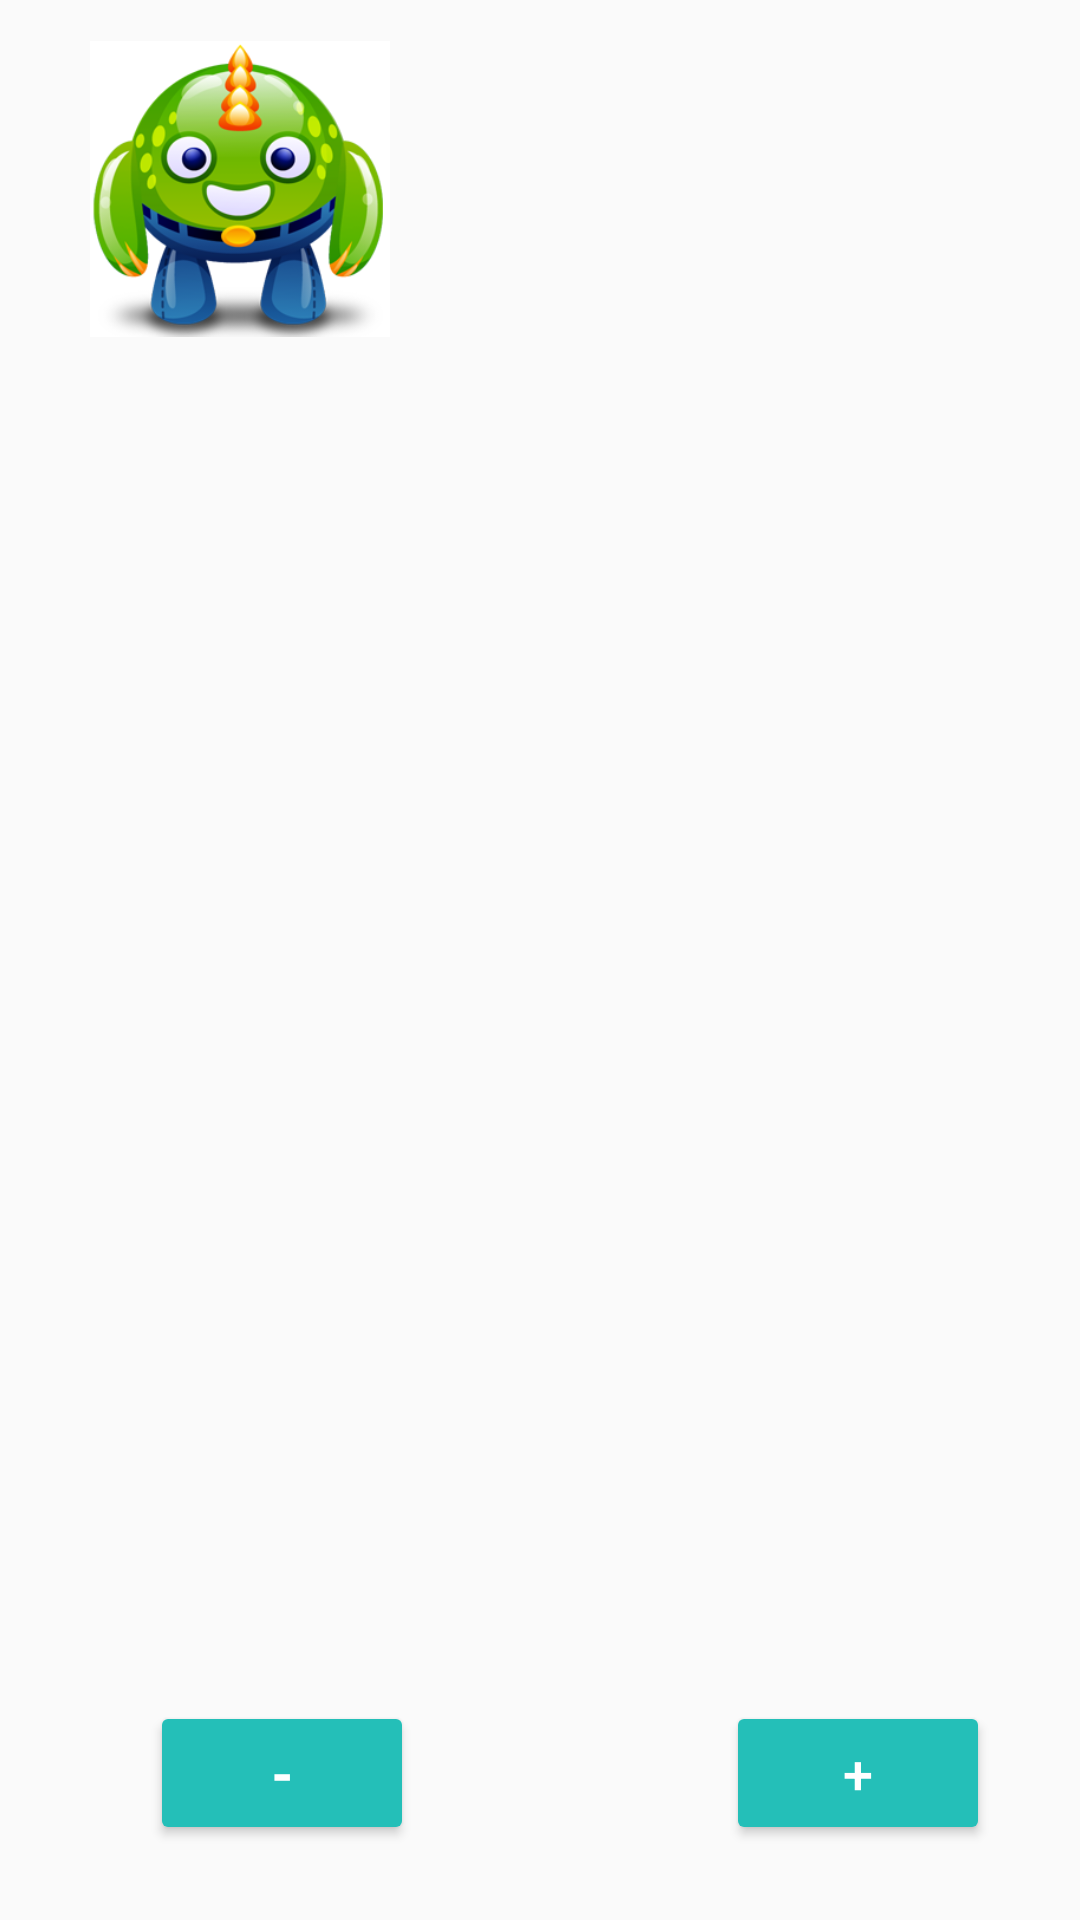

Here is an Android app screen rendered from its layout file. Give the layout XML and the strings, colors and styles it references.
<!-- AndroidManifest.xml: application theme AppTheme -->
<!-- res/layout/activity_token_status.xml -->
<?xml version="1.0" encoding="utf-8"?>
<RelativeLayout xmlns:android="http://schemas.android.com/apk/res/android"
    xmlns:app="http://schemas.android.com/apk/res-auto"
    xmlns:tools="http://schemas.android.com/tools"
    android:id="@+id/activity_token_status"
    android:layout_width="match_parent"
    android:layout_height="match_parent"
    android:paddingBottom="@dimen/activity_vertical_margin"
    android:paddingLeft="@dimen/activity_horizontal_margin"
    android:paddingRight="@dimen/activity_horizontal_margin"
    android:paddingTop="@dimen/activity_vertical_margin"
    tools:context="com.behave.behave.ui.TokenStatus">

    <ImageView
        android:id="@+id/imageView"
        android:layout_width="100dp"
        android:layout_height="100dp"
        app:srcCompat="@drawable/green_monster"
        android:layout_below="@+id/linearLayout2"
        android:layout_toStartOf="@+id/relativeLayout2"
        android:layout_marginTop="13dp" />

    <RelativeLayout
        android:layout_width="200dp"
        android:layout_height="50dp"
        android:id="@+id/relativeLayout2"
        android:layout_alignTop="@+id/imageView"
        android:layout_alignEnd="@+id/lvTokenStatusList">

        <TextView
            android:layout_width="wrap_content"
            android:layout_height="wrap_content"
            android:layout_alignParentTop="true"
            android:layout_marginTop="21dp"
            android:gravity="center"
            android:id="@+id/tvChildNameTokenStatus"
            android:layout_centerHorizontal="true"
            android:textSize="24sp"
            android:textColor="@android:color/black"
            android:layout_toEndOf="@+id/tvTokenCount" />

    </RelativeLayout>


    <RelativeLayout
        android:layout_width="200dp"
        android:layout_height="50dp"
        android:id="@+id/relativeLayout"
        android:layout_alignBottom="@+id/imageView"
        android:layout_toEndOf="@+id/imageView">

        <TextView
            android:id="@+id/tvTokenCount"
            android:layout_width="wrap_content"
            android:layout_height="wrap_content"
            android:layout_alignParentBottom="true"
            android:layout_centerHorizontal="true"
            android:layout_marginBottom="25dp"
            android:textColor="@color/colorAccent" />

    </RelativeLayout>



    <LinearLayout
        android:orientation="vertical"
        android:layout_below="@+id/tvChildNameTokenStatus"
        android:layout_width="wrap_content"
        android:layout_height="wrap_content"
        android:id="@+id/linearLayout2">


    </LinearLayout>

    <ListView
        android:id="@+id/lvTokenStatusList"
        android:layout_width="300dp"
        android:layout_height="233dp"
        android:layout_above="@+id/bTokenStatusMinus"
        android:layout_centerHorizontal="true"
        android:layout_marginBottom="16dp" />

    <TextView
        android:layout_width="wrap_content"
        android:layout_height="wrap_content"
        android:layout_marginBottom="25dp"
        android:id="@+id/tvTokenCount"
        android:layout_alignParentBottom="true"
        android:layout_centerHorizontal="true"
        android:textColor="#0000ff" />

    <Button
        android:text="-"
        android:layout_width="wrap_content"
        android:layout_height="wrap_content"
        android:id="@+id/bTokenStatusMinus"
        android:layout_marginStart="20dp"
        style="@style/Widget.AppCompat.Button"
        android:backgroundTint="@color/colorPrimaryDark"
        android:textColor="@android:color/white"
        android:textSize="18sp"
        android:textStyle="normal|bold"
        android:layout_alignBottom="@+id/tvTokenCount"
        android:layout_alignStart="@+id/lvTokenStatusList" />

    <Button
        android:text="+"
        android:layout_width="wrap_content"
        android:layout_height="wrap_content"
        android:id="@+id/bTokenStatusAdd"
        style="@style/Widget.AppCompat.Button"
        android:backgroundTint="@color/colorPrimaryDark"
        android:textColor="@android:color/white"
        android:textSize="18sp"
        android:layout_alignBottom="@+id/tvTokenCount"
        android:layout_alignEnd="@+id/relativeLayout" />


</RelativeLayout>
<!-- resources referenced by this layout -->
<resources>
  <color name="colorAccent">#000000</color>
  <color name="colorPrimaryDark">#24bfb8</color>
  <!-- drawable green_monster: png bitmap (drawable, 71784 bytes) -->
  <style name="AppTheme" parent="Theme.AppCompat.Light.DarkActionBar">
          
          <item name="colorPrimary">#2cdbad</item>
          <item name="colorPrimaryDark">@color/colorPrimaryDark</item>
          <item name="colorAccent">@color/colorAccent</item>
      </style>
</resources>
